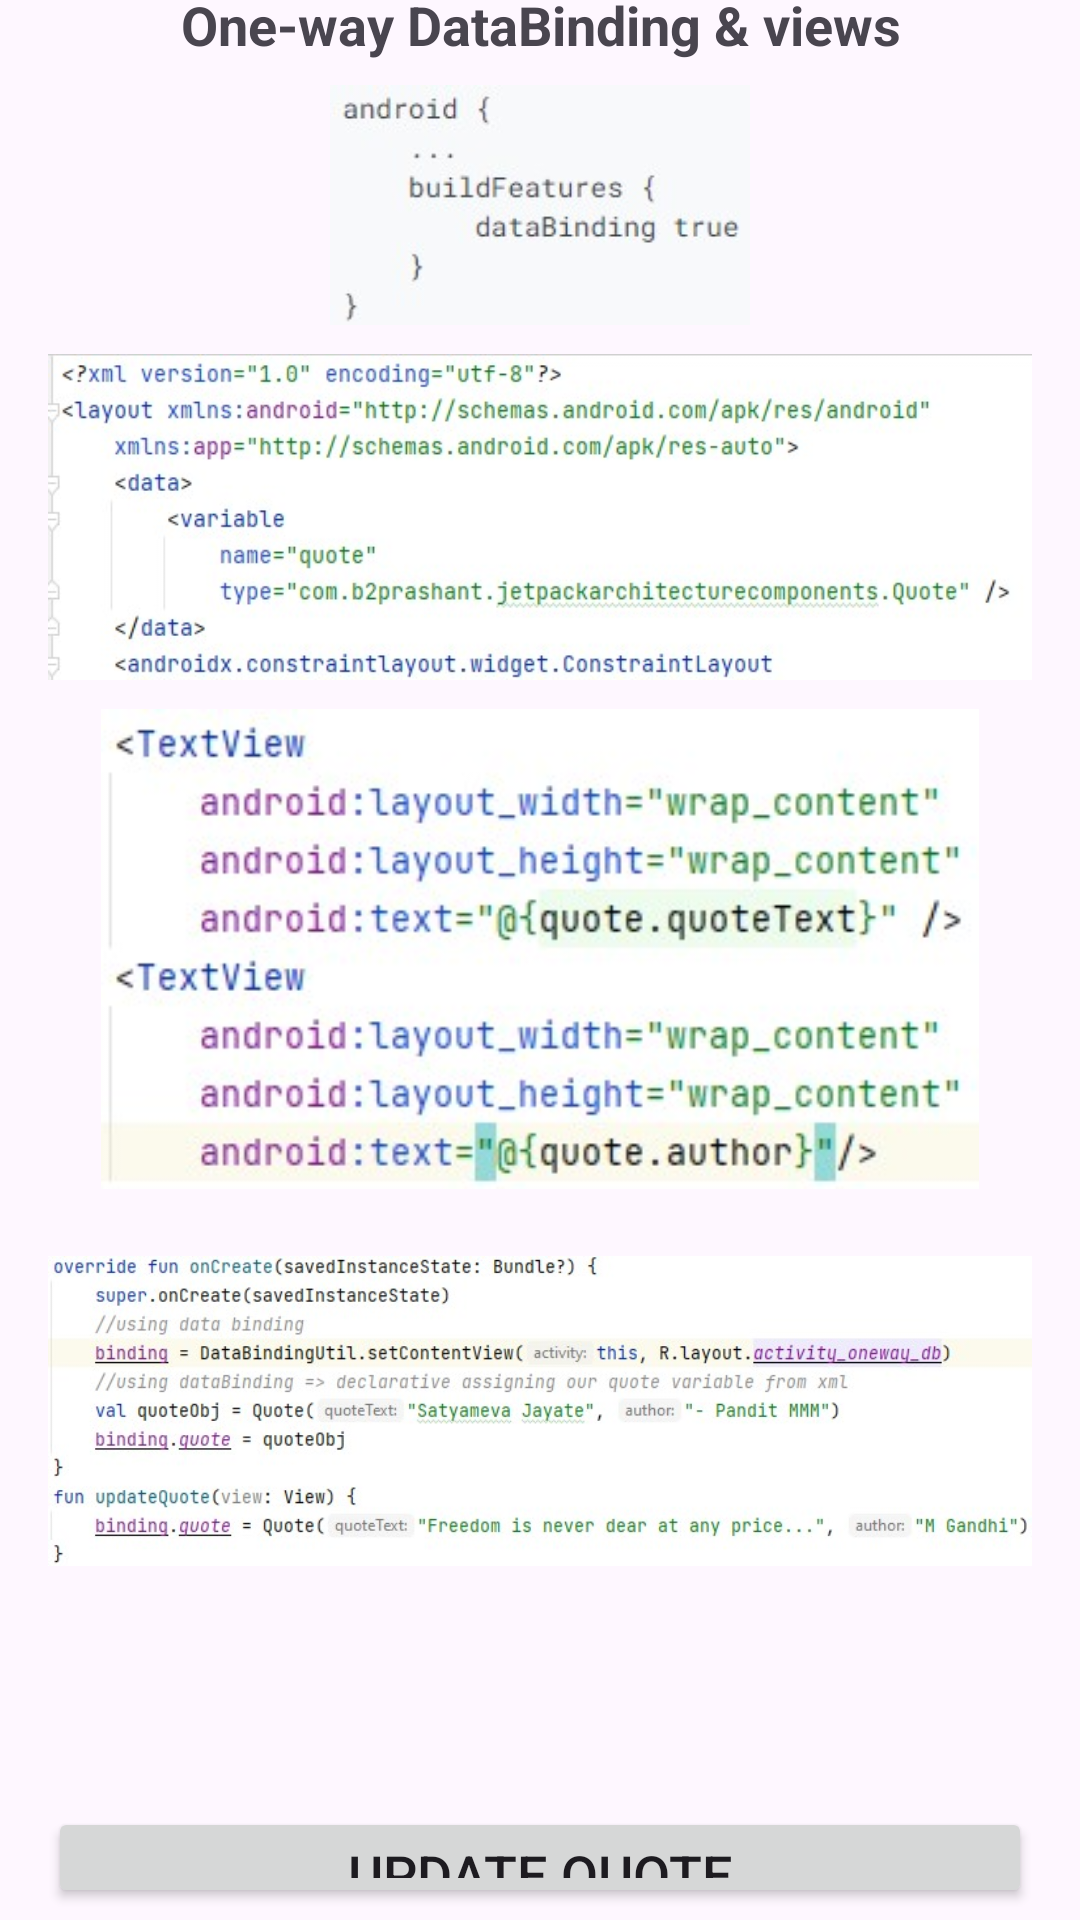

This screen was rendered from an Android layout file. Write that file and the resources it references.
<!-- AndroidManifest.xml: application theme Theme.JetpackArchitectureComponents -->
<!-- res/layout/activity_oneway_db.xml -->
<?xml version="1.0" encoding="utf-8"?>
<layout xmlns:android="http://schemas.android.com/apk/res/android"
    xmlns:app="http://schemas.android.com/apk/res-auto">
    <data>
        <variable
            name="quote"
            type="com.b2prashant.jetpackarchitecturecomponents.Quote" />
    </data>
    <androidx.constraintlayout.widget.ConstraintLayout
        android:layout_width="match_parent"
        android:layout_height="match_parent">
        <LinearLayout
            android:layout_width="match_parent"
            android:layout_height="wrap_content"
            app:layout_constraintBottom_toBottomOf="parent"
            app:layout_constraintEnd_toEndOf="parent"
            app:layout_constraintStart_toStartOf="parent"
            app:layout_constraintTop_toTopOf="parent"
            android:orientation="vertical"
            android:gravity="center"
            android:layout_margin="@dimen/dim_16dp">

            <TextView
                android:layout_width="wrap_content"
                android:layout_height="wrap_content"
                android:textSize="18sp"
                android:textStyle="bold"
                android:gravity="center_horizontal"
                android:layout_gravity="center_horizontal"
                android:text="One-way DataBinding &amp; views" />

            <ImageView
                android:layout_width="match_parent"
                android:layout_height="80dp"
                android:layout_marginTop="8dp"
                android:src="@drawable/data_binding_001" />

            <ImageView
                android:layout_width="match_parent"
                android:layout_height="120dp"
                android:layout_marginTop="4dp"
                android:src="@drawable/data_binding_002" />
            <ImageView
                android:layout_width="match_parent"
                android:layout_height="160dp"
                android:layout_marginTop="4dp"
                android:src="@drawable/data_binding_005" />
            <ImageView
                android:layout_width="match_parent"
                android:layout_height="140dp"
                android:layout_marginTop="4dp"
                android:src="@drawable/data_binding_003" />

            <TextView
                android:layout_width="wrap_content"
                android:layout_height="wrap_content"
                android:text="@{quote.quoteText}"
                android:textSize="20sp"
                android:layout_marginTop="8dp"
                android:layout_gravity="center_horizontal"
                android:textStyle="bold" />
            <TextView
                android:id="@+id/tvQuoteAuthor"
                android:layout_width="wrap_content"
                android:layout_height="wrap_content"
                android:textSize="14sp"
                android:text="@{quote.author}"
                android:layout_gravity="center_horizontal" />

            <Button
                android:layout_width="match_parent"
                android:layout_height="wrap_content"
                android:text="Update Quote"
                android:textSize="18sp"
                android:layout_gravity="center"
                android:layout_marginTop="8dp"
                android:onClick="updateQuote" />

            <Button
                android:layout_width="match_parent"
                android:layout_height="wrap_content"
                android:text="DataBinding &amp; LiveData"
                android:textSize="18sp"
                android:layout_gravity="center"
                android:layout_marginTop="8dp"
                android:onClick="openLiveDataBinding" />
        </LinearLayout>
    </androidx.constraintlayout.widget.ConstraintLayout>
</layout>
<!-- resources referenced by this layout -->
<resources>
  <dimen name="dim_16dp">16dp</dimen>
  <!-- drawable data_binding_001: jpg bitmap (drawable, 5300 bytes) -->
  <!-- drawable data_binding_002: jpg bitmap (drawable, 34476 bytes) -->
  <!-- drawable data_binding_003: jpg bitmap (drawable, 50738 bytes) -->
  <!-- drawable data_binding_005: jpg bitmap (drawable, 25117 bytes) -->
  <style name="Theme.JetpackArchitectureComponents" parent="Base.Theme.JetpackArchitectureComponents" />
  <style name="Base.Theme.JetpackArchitectureComponents" parent="Theme.Material3.DayNight.NoActionBar">
          
          
      </style>
</resources>
